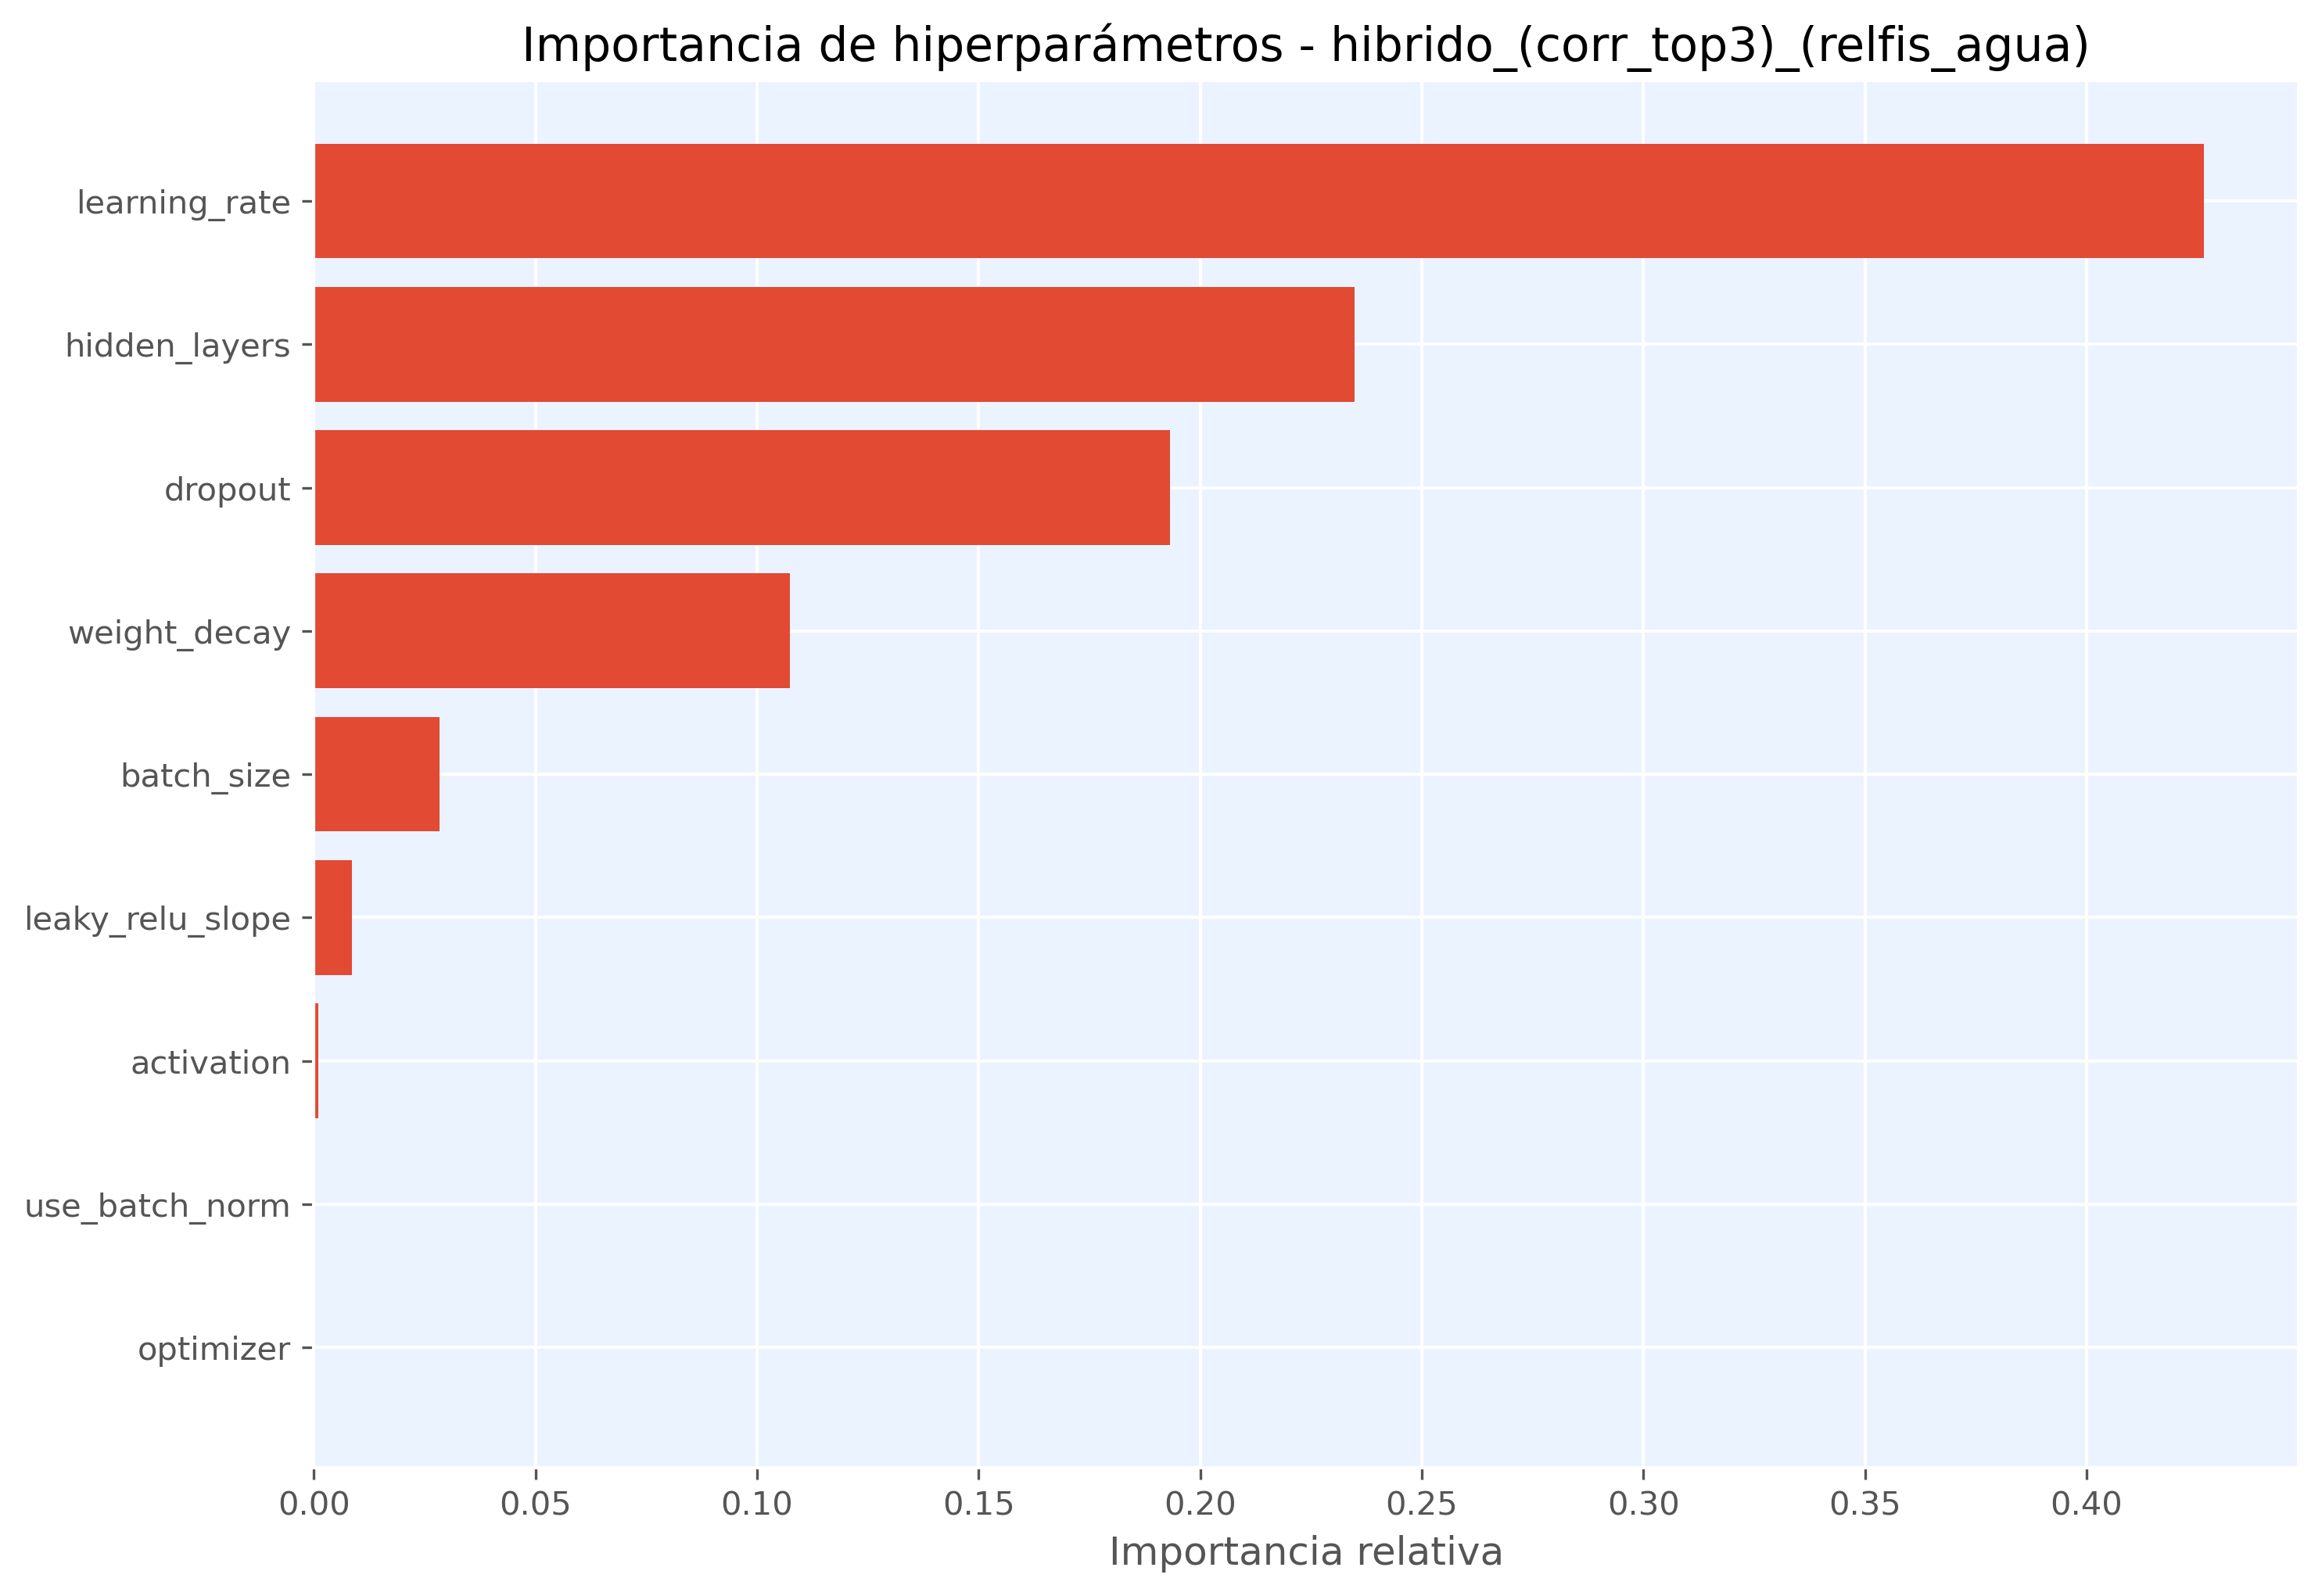

Data behind this chart, as committed beside it:
hiperparametro, importancia
learning_rate, 0.4265
hidden_layers, 0.2347
dropout, 0.1932
weight_decay, 0.1075
batch_size, 0.02842
leaky_relu_slope, 0.008614
activation, 0.001036
use_batch_norm, 0.0
optimizer, 0.0
